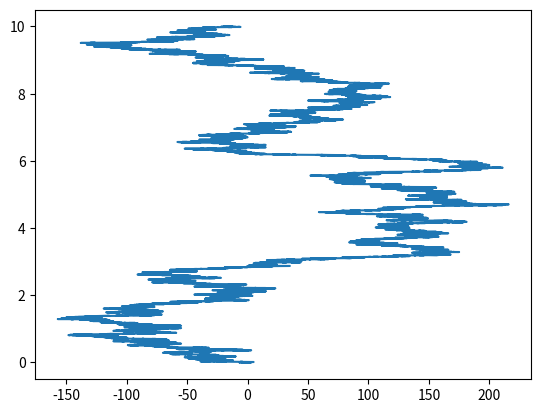

Generate this figure with matplotlib:
import numpy as np
import matplotlib.pyplot as plt


T  = 10000
dt = 0.1
dx = 0.1
N  = int(T/dt)

move = np.random.random(N)
move_disc = np.where(move>0.5,1,-1)

x = np.zeros(N)
sumu = 0
for i in range(N):
    sumu += move_disc[i]
    x[i] = sumu
    
t = np.linspace(0,10,N)
plt.plot(x, t)
plt.show()

